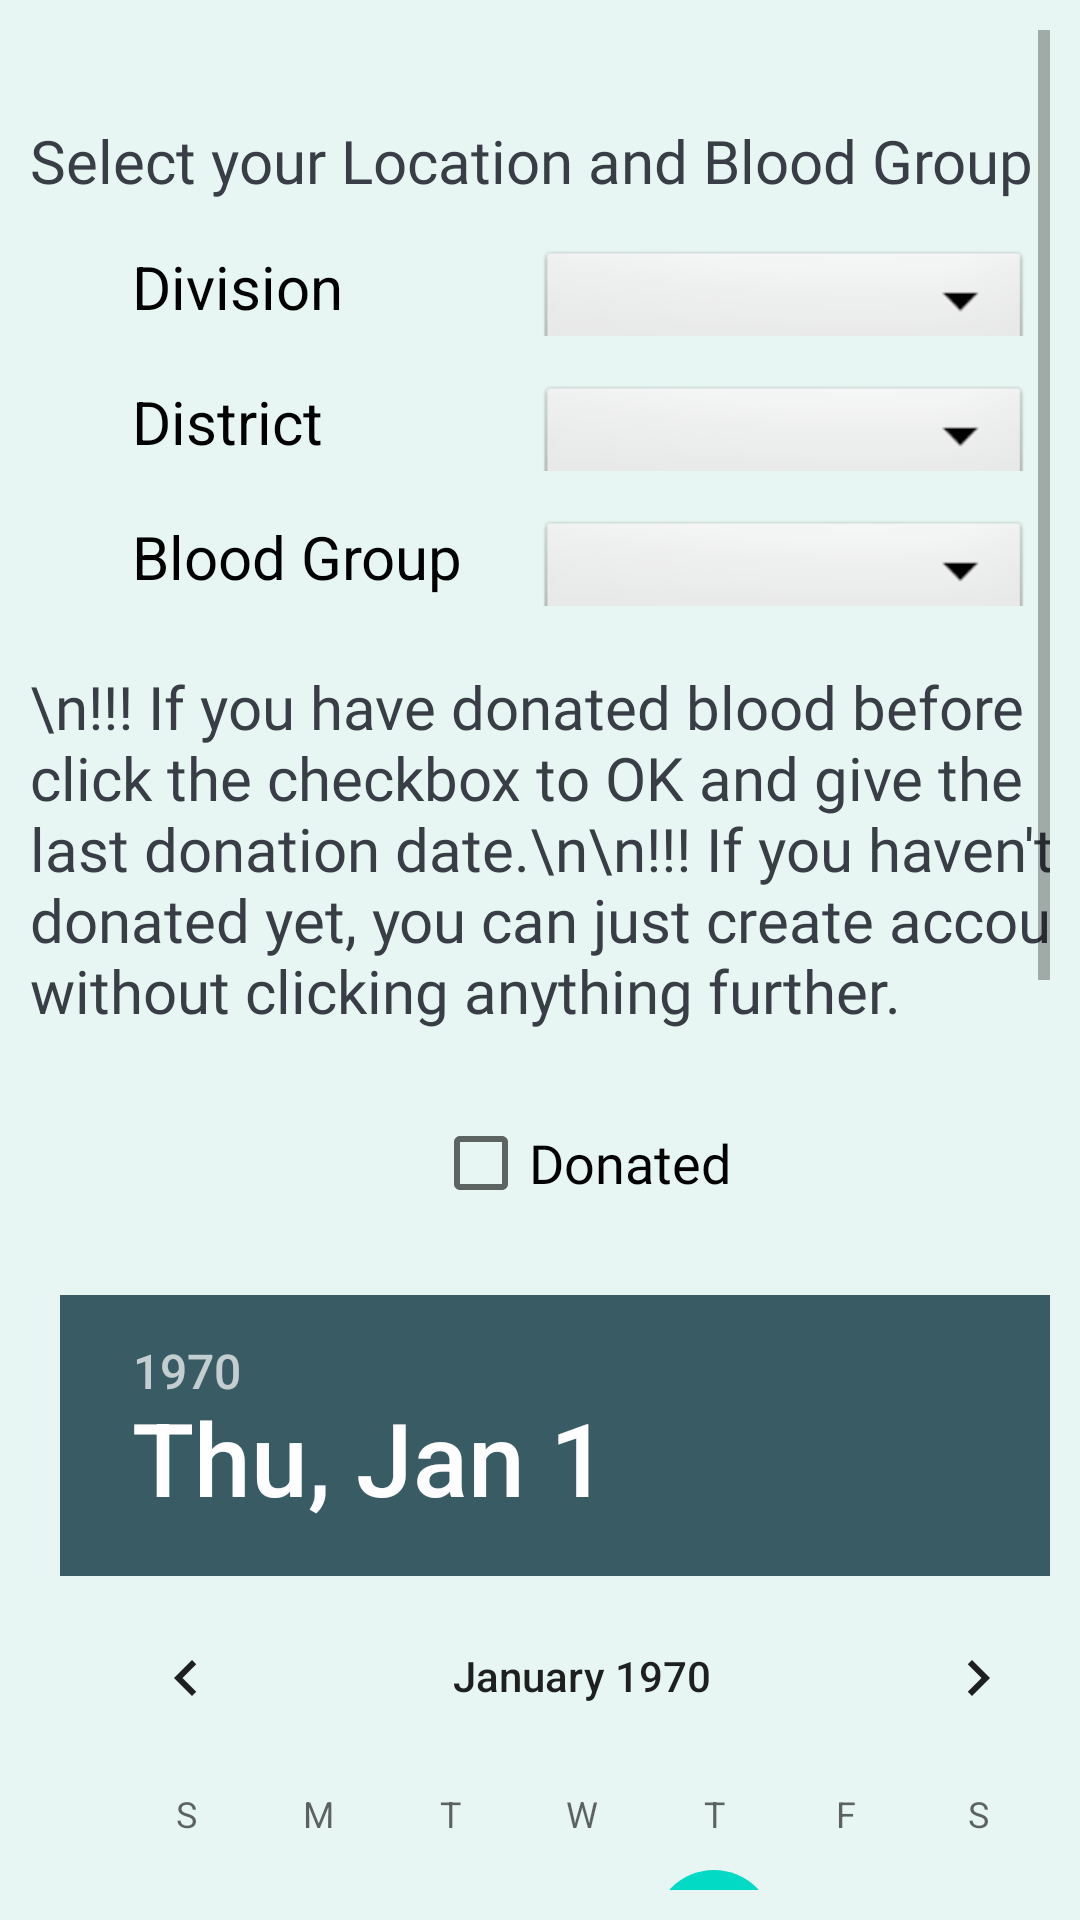

Reconstruct the res/layout file that produces this screen, plus the resources it refers to.
<!-- AndroidManifest.xml: application theme Theme.Blutspende -->
<!-- res/layout/activity_sign_up_as_donor.xml -->
<?xml version="1.0" encoding="utf-8"?>
<androidx.constraintlayout.widget.ConstraintLayout xmlns:android="http://schemas.android.com/apk/res/android"
    xmlns:app="http://schemas.android.com/apk/res-auto"
    xmlns:tools="http://schemas.android.com/tools"
    android:layout_width="match_parent"
    android:layout_height="match_parent"
    android:background="@color/purple_700"
    tools:context=".SignUpAsDonor">

    <ScrollView
        android:id="@+id/scrollView2"
        android:layout_width="match_parent"
        android:layout_height="match_parent"
        android:layout_margin="10dp"
        app:layout_constraintBottom_toBottomOf="parent"
        app:layout_constraintEnd_toEndOf="parent"
        app:layout_constraintStart_toStartOf="parent"
        app:layout_constraintTop_toTopOf="parent"
        app:layout_constraintVertical_bias="0.182">

        <LinearLayout
            android:id="@+id/linearLayout2"
            android:layout_width="368dp"
            android:layout_height="406dp"
            android:layout_marginTop="30dp"
            android:orientation="vertical"
            tools:layout_editor_absoluteX="60dp"
            tools:layout_editor_absoluteY="106dp">

            <TextView
                android:id="@+id/textView5"
                android:text="Select your Location and Blood Group"
                android:textSize="20sp"
                android:textColor="#393E46"
                android:fontFamily="@font/ubuntu_bold"
                android:layout_width="match_parent"
                android:layout_height="wrap_content" />

            <LinearLayout
                android:id="@+id/l"
                android:layout_width="300dp"
                android:layout_height="30dp"
                android:layout_gravity="center"
                android:layout_marginTop="15dp"
                android:orientation="horizontal"
                app:layout_constraintBottom_toBottomOf="parent"
                app:layout_constraintEnd_toEndOf="parent"
                app:layout_constraintHorizontal_bias="0.497"
                app:layout_constraintStart_toStartOf="parent"
                app:layout_constraintTop_toBottomOf="@+id/signUpCreateButton"
                app:layout_constraintVertical_bias="0.206">

                <TextView
                    android:id="@+id/hh"
                    android:layout_width="135dp"
                    android:layout_height="wrap_content"
                    android:text="Division"
                    android:textColor="@color/black"
                    android:textSize="20sp" />

                <Spinner
                    android:id="@+id/signUpDonorDivision"
                    android:layout_width="165dp"
                    android:layout_height="40dp"
                    android:background="@android:drawable/btn_dropdown" />

            </LinearLayout>

            <LinearLayout
                android:id="@+id/lg"
                android:layout_width="300dp"
                android:layout_height="30dp"
                android:layout_marginTop="15dp"
                android:layout_gravity="center"
                android:orientation="horizontal"
                app:layout_constraintBottom_toBottomOf="parent"
                app:layout_constraintEnd_toEndOf="parent"
                app:layout_constraintHorizontal_bias="0.497"
                app:layout_constraintStart_toStartOf="parent"
                app:layout_constraintTop_toBottomOf="@+id/signUpCreateButton"
                app:layout_constraintVertical_bias="0.206">

                <TextView
                    android:id="@+id/hhh"
                    android:layout_width="135dp"
                    android:layout_height="wrap_content"
                    android:text="District"
                    android:textColor="@color/black"
                    android:textSize="20sp" />

                <Spinner
                    android:id="@+id/signUpDonorDistrict"
                    android:layout_width="165dp"
                    android:layout_height="40dp"
                    android:background="@android:drawable/btn_dropdown" />

            </LinearLayout>

            <LinearLayout
                android:id="@+id/lgg"
                android:layout_width="300dp"
                android:layout_height="30dp"
                android:layout_marginTop="15dp"
                android:layout_gravity="center"
                android:orientation="horizontal"
                app:layout_constraintBottom_toBottomOf="parent"
                app:layout_constraintEnd_toEndOf="parent"
                app:layout_constraintHorizontal_bias="0.497"
                app:layout_constraintStart_toStartOf="parent"
                app:layout_constraintTop_toBottomOf="@+id/signUpCreateButton"
                app:layout_constraintVertical_bias="0.206">

                <TextView
                    android:id="@+id/hhhh"
                    android:layout_width="135dp"
                    android:layout_height="wrap_content"
                    android:text="Blood Group"
                    android:textColor="@color/black"
                    android:textSize="20sp" />

                <Spinner
                    android:id="@+id/signUpDonorBloodGroup"
                    android:layout_width="165dp"
                    android:layout_height="40dp"
                    android:background="@android:drawable/btn_dropdown" />

            </LinearLayout>
            <TextView
                android:text="\n!!! If you have donated blood before click the checkbox to OK and give the last donation date.\n\n!!! If you haven't donated yet, you can just create account without clicking anything further."
                android:textSize="20sp"
                android:layout_marginTop="20dp"
                android:textColor="#393E46"
                android:fontFamily="@font/ubuntu_bold"
                android:layout_width="match_parent"
                android:layout_height="wrap_content" />
            <CheckBox
                android:id="@+id/signUpDonorCheckBox"
                android:layout_width="wrap_content"
                android:layout_height="wrap_content"
                android:layout_gravity="center"
                android:layout_marginTop="20dp"
                android:textSize="18sp"
                android:fontFamily="@font/ubuntu_bold"
                android:onClick="signUpDonorCheckBox"
                android:text="Donated" />

            <DatePicker
                android:layout_marginTop="20dp"
                android:headerBackground="@color/purple_500"
                android:id="@+id/signUpDonorDatePicker"
                android:layout_width="wrap_content"
                android:layout_height="wrap_content"
                android:layout_gravity="center" />


            <LinearLayout
                android:layout_width="match_parent"
                android:layout_height="wrap_content"
                android:layout_marginTop="30dp"
                android:orientation="horizontal">

                <ImageView
                    android:id="@+id/signUpDonorImage"
                    android:layout_width="136dp"
                    android:layout_height="131dp"
                    android:layout_marginLeft="60dp"
                    android:layout_marginTop="15dp"
                    app:layout_constraintEnd_toStartOf="@+id/PDChooseButton"
                    app:layout_constraintHorizontal_bias="1.0"
                    app:layout_constraintStart_toStartOf="parent"
                    app:layout_constraintTop_toBottomOf="@+id/Cost"
                    app:srcCompat="@drawable/avatar" />

                <Button
                    android:id="@+id/signUpDonorImageButton"
                    android:layout_width="257dp"
                    android:onClick="signUpPictureChoosingButton"
                    android:layout_height="wrap_content"
                    android:layout_marginLeft="15dp"
                    android:layout_marginTop="70dp"
                    android:layout_weight="1"
                    android:text="Choose Picture" />

            </LinearLayout>

            <Button
                android:id="@+id/signUpDonorCreateButton"
                android:layout_width="match_parent"
                android:layout_height="wrap_content"
                android:layout_margin="50dp"
                android:fontFamily="@font/ubuntu_bold"
                android:onClick="signUpDonorCreateAccount"
                android:text="Create account"
                android:textColor="@color/purple_700"
                android:textSize="18sp"
                app:layout_constraintEnd_toEndOf="parent"
                app:layout_constraintHorizontal_bias="0.497"
                app:layout_constraintStart_toStartOf="parent"
                tools:layout_editor_absoluteY="552dp" />

            <LinearLayout
                android:id="@+id/linearLayout4"
                android:layout_width="wrap_content"
                android:layout_height="wrap_content"
                android:layout_marginLeft="59dp"
                android:layout_marginTop="10dp"
                android:orientation="horizontal"
                app:layout_constraintBottom_toBottomOf="parent"
                app:layout_constraintEnd_toEndOf="parent"
                app:layout_constraintHorizontal_bias="0.497"
                app:layout_constraintStart_toStartOf="parent"
                app:layout_constraintTop_toBottomOf="@+id/signUpCreateButton"
                app:layout_constraintVertical_bias="0.206">

                <TextView
                    android:id="@+id/tvhac"
                    android:layout_width="wrap_content"
                    android:layout_height="wrap_content"
                    android:fontFamily="@font/ubuntu_bold"
                    android:text="Have an account?"
                    android:textColor="@color/black"
                    android:textSize="20sp" />

                <TextView
                    android:id="@+id/signUpSignInText"
                    android:layout_width="wrap_content"
                    android:layout_height="match_parent"
                    android:fontFamily="@font/ubuntu_light_italic"
                    android:text="@string/signInText"
                    android:textColor="#4B5D67"
                    android:textSize="20sp"
                    android:textStyle="bold" />
            </LinearLayout>


        </LinearLayout>

    </ScrollView>

    <ProgressBar
        android:id="@+id/signUpDonorProgressBar"
        style="?android:attr/progressBarStyle"
        android:layout_width="159dp"
        android:layout_height="124dp"
        android:visibility="invisible"
        app:layout_constraintBottom_toBottomOf="parent"
        app:layout_constraintEnd_toEndOf="parent"
        app:layout_constraintStart_toStartOf="parent"
        app:layout_constraintTop_toTopOf="parent" />

</androidx.constraintlayout.widget.ConstraintLayout>
<!-- resources referenced by this layout -->
<resources>
  <color name="black">#FF000000</color>
  <color name="purple_500">#395B64</color>
  <color name="purple_700">#E7F6F2</color>
  <string name="signInText"> <u>Sign In</u> </string>
  <style name="Theme.Blutspende" parent="Theme.MaterialComponents.Light.DarkActionBar">
          
          <item name="colorPrimary">@color/purple_500</item>
          <item name="colorPrimaryVariant">@color/purple_500</item>
          <item name="colorOnPrimary">@color/white</item>
          
          <item name="colorSecondary">@color/teal_200</item>
          <item name="colorSecondaryVariant">@color/teal_700</item>
          <item name="colorOnSecondary">@color/black</item>
          
          <item name="android:statusBarColor" tools:targetApi="l">?attr/colorPrimaryVariant</item>
          
      </style>
  <color name="white">#FFFFFFFF</color>
  <color name="teal_200">#FF03DAC5</color>
  <color name="teal_700">#FF018786</color>
</resources>
